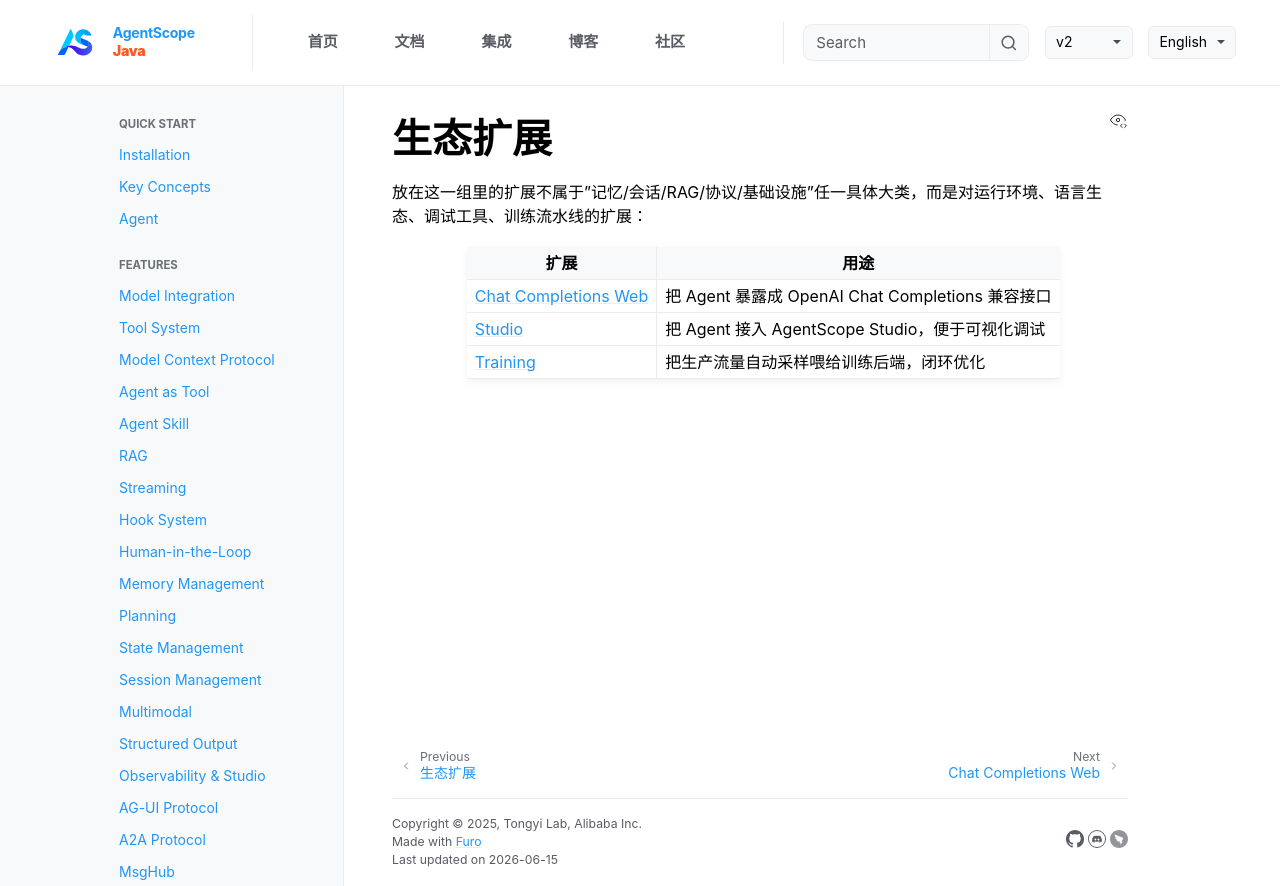

repository: lifl00001/agentscope-java · page: v2/zh/integration/ecosystem/overview.html · generator: jekyll

# 生态扩展

放在这一组里的扩展不属于"记忆/会话/RAG/协议/基础设施"任一具体大类，而是对运行环境、语言生态、调试工具、训练流水线的扩展：

| 扩展 | 用途 |
| --- | --- |
| [Chat Completions Web](chat-completions-web.md) | 把 Agent 暴露成 OpenAI Chat Completions 兼容接口 |
| [Studio](studio.md) | 把 Agent 接入 AgentScope Studio，便于可视化调试 |
| [Training](training.md) | 把生产流量自动采样喂给训练后端，闭环优化 |
